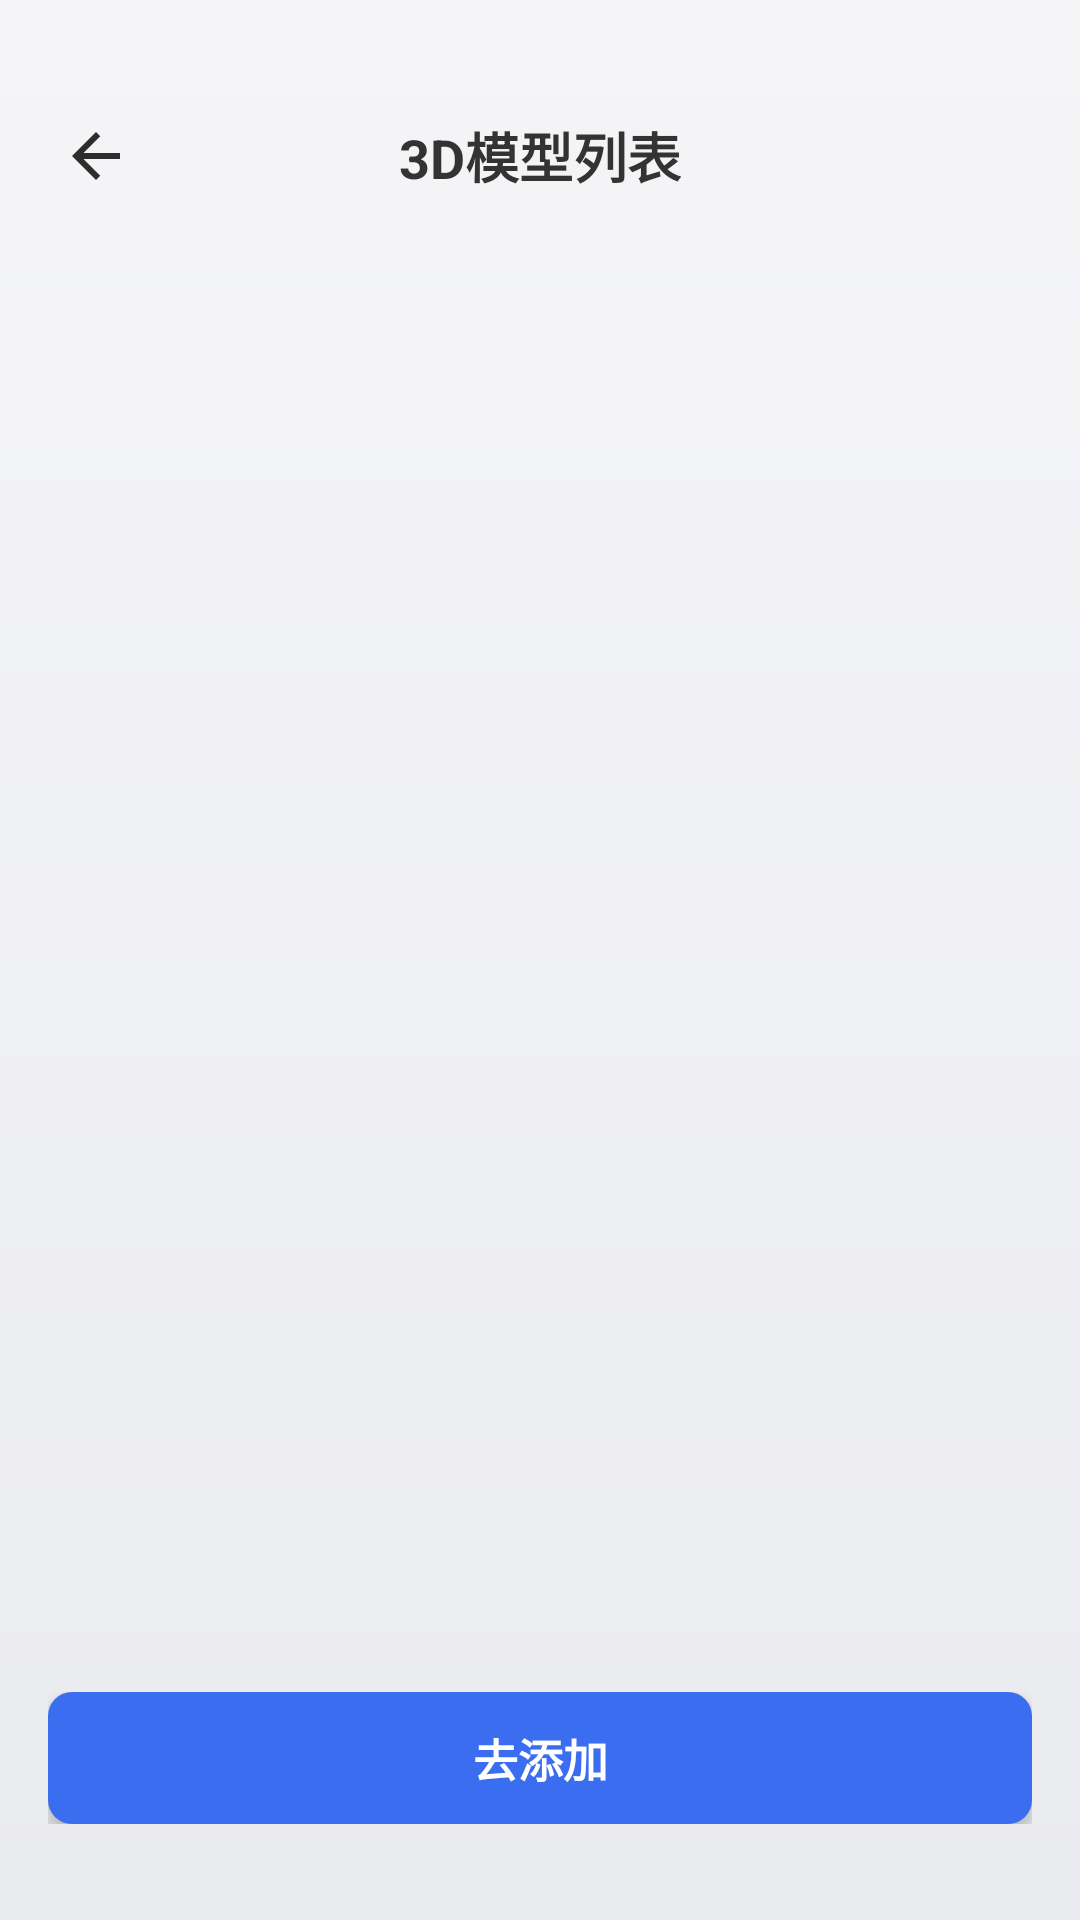

Layout XML and referenced resources for this Android screen:
<!-- AndroidManifest.xml: application theme Theme.Aisia -->
<!-- res/layout/activity_model_3d_list.xml -->
<?xml version="1.0" encoding="utf-8"?>
<LinearLayout xmlns:android="http://schemas.android.com/apk/res/android"
    android:layout_width="match_parent"
    android:layout_height="match_parent"
    android:background="@drawable/skin_history_page_bg"
    android:orientation="vertical">

    
    <FrameLayout
        android:layout_width="match_parent"
        android:layout_height="56dp"
        android:layout_marginTop="24dp">

        <ImageView
            android:id="@+id/btnBack"
            android:layout_width="48dp"
            android:layout_height="48dp"
            android:layout_gravity="center_vertical"
            android:layout_marginStart="8dp"
            android:padding="12dp"
            android:background="?attr/selectableItemBackgroundBorderless"
            android:contentDescription="返回"
            android:src="@drawable/ic_back" />

        <TextView
            android:layout_width="wrap_content"
            android:layout_height="wrap_content"
            android:layout_gravity="center"
            android:text="3D模型列表"
            android:textColor="#333333"
            android:textSize="18sp"
            android:textStyle="bold" />

    </FrameLayout>

    
    <FrameLayout
        android:layout_width="match_parent"
        android:layout_height="0dp"
        android:layout_weight="1">

        
        <androidx.recyclerview.widget.RecyclerView
            android:id="@+id/rvPersons"
            android:layout_width="match_parent"
            android:layout_height="match_parent"
            android:clipToPadding="false"
            android:paddingStart="16dp"
            android:paddingTop="16dp"
            android:paddingEnd="16dp"
            android:paddingBottom="16dp" />

        
        <TextView
            android:id="@+id/tvEmpty"
            android:layout_width="wrap_content"
            android:layout_height="wrap_content"
            android:layout_gravity="center"
            android:text="暂无3D模型记录"
            android:textColor="#999999"
            android:textSize="16sp"
            android:visibility="gone" />

    </FrameLayout>

    
    <LinearLayout
        android:layout_width="match_parent"
        android:layout_height="wrap_content"
        android:orientation="vertical"
        android:paddingStart="16dp"
        android:paddingEnd="16dp"
        android:paddingTop="16dp"
        android:paddingBottom="32dp">

        <TextView
            android:id="@+id/btnAdd"
            android:layout_width="match_parent"
            android:layout_height="44dp"
            android:background="@drawable/btn_primary_bg"
            android:clickable="true"
            android:elevation="4dp"
            android:focusable="true"
            android:gravity="center"
            android:text="去添加"
            android:textColor="#ffffff"
            android:textSize="15sp"
            android:textStyle="bold" />

    </LinearLayout>

</LinearLayout>
<!-- resources referenced by this layout -->
<resources>
  <!-- drawable btn_primary_bg (drawable) -->
  <?xml version="1.0" encoding="utf-8"?>
  <ripple xmlns:android="http://schemas.android.com/apk/res/android"
      android:color="#2e5cd8">
      <item>
          <shape android:shape="rectangle">
              <solid android:color="#3a6df0" />
              <corners android:radius="8dp" />
          </shape>
      </item>
  </ripple>
  <!-- drawable ic_back (drawable) -->
  <?xml version="1.0" encoding="utf-8"?>
  <vector xmlns:android="http://schemas.android.com/apk/res/android"
      android:width="24dp"
      android:height="24dp"
      android:viewportWidth="24"
      android:viewportHeight="24">
      <path
          android:fillColor="#2D2D2D"
          android:pathData="M20,11H7.83l5.59,-5.59L12,4l-8,8 8,8 1.41,-1.41L7.83,13H20v-2z"/>
  </vector>
  <!-- drawable skin_history_page_bg (drawable) -->
  <?xml version="1.0" encoding="utf-8"?>
  <shape xmlns:android="http://schemas.android.com/apk/res/android">
      <gradient
          android:angle="270"
          android:startColor="#f5f5f8"
          android:endColor="#eaebef" />
  </shape>
  <style name="Theme.Aisia" parent="Base.Theme.Aisia">
          <item name="android:windowBackground">@android:color/white</item>
          <item name="android:windowAnimationStyle">@null</item>
      </style>
  <style name="Base.Theme.Aisia" parent="Theme.Material3.DayNight.NoActionBar">
          
          
      </style>
</resources>
